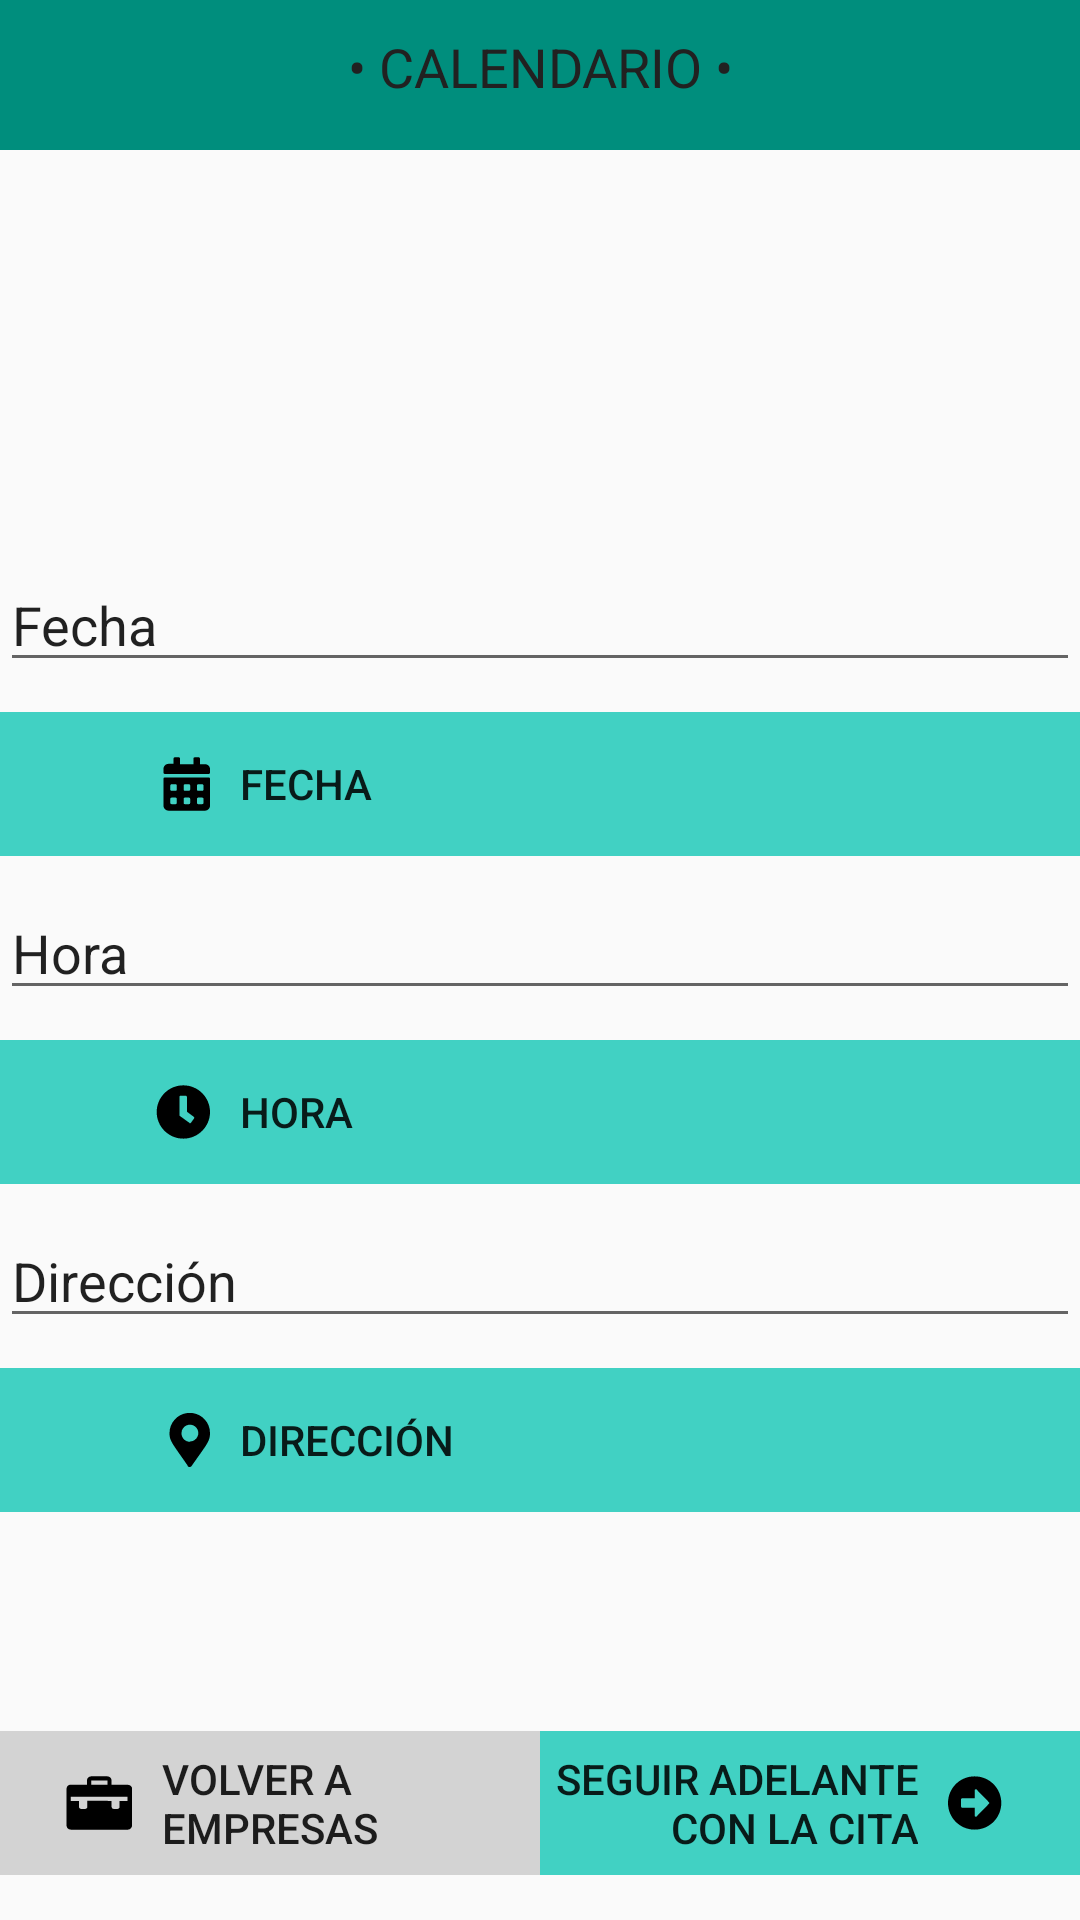

Android layout source for this screen:
<!-- AndroidManifest.xml: application theme AppTheme -->
<!-- res/layout/activity_cbcliente.xml -->
<?xml version="1.0" encoding="utf-8"?>
<LinearLayout xmlns:android="http://schemas.android.com/apk/res/android"
    xmlns:app="http://schemas.android.com/apk/res-auto"
    xmlns:tools="http://schemas.android.com/tools"
    android:layout_width="match_parent"
    android:layout_height="match_parent"
    android:orientation="vertical"
    tools:context=".CBClienteActivity">

    <LinearLayout
        android:layout_width="match_parent"
        android:layout_height="@dimen/d50"
        android:background="@color/VerdeBase"
        android:orientation="horizontal">

        <TextView
            android:id="@+id/tvCBClienteCabecera"
            android:layout_width="match_parent"
            android:layout_height="wrap_content"
            style="@style/Cabecera"
            android:text="• CALENDARIO •"
            android:textAlignment="center" />

    </LinearLayout>

    <RelativeLayout
        android:layout_width="match_parent"
        android:layout_height="match_parent">

        <LinearLayout
            android:layout_width="match_parent"
            android:layout_height="match_parent"
            android:orientation="vertical"
            android:gravity="center">

            <EditText
                android:id="@+id/etCBClienteFecha"
                android:layout_width="match_parent"
                android:layout_height="wrap_content"
                android:layout_marginVertical="@dimen/d5"
                android:ems="20"
                android:inputType="date"
                android:text="Fecha" />

            <Button
                android:id="@+id/btnCBClienteFecha"
                android:layout_width="match_parent"
                android:layout_height="wrap_content"
                android:layout_marginVertical="@dimen/d5"
                android:textAlignment="textStart"
                android:drawablePadding="@dimen/d10"
                android:background="@drawable/selector_btn_verdebase"
                android:stateListAnimator="@null"
                android:drawableLeft="@drawable/ico_btn_calendar"
                android:onClick="clickCBClienteFecha"
                android:text="Fecha" />

            <EditText
                android:id="@+id/etCBClienteHora"
                android:layout_width="match_parent"
                android:layout_height="wrap_content"
                android:layout_marginVertical="@dimen/d5"
                android:ems="20"
                android:inputType="date"
                android:text="Hora" />

            <Button
                android:id="@+id/btnCBClienteHora"
                android:layout_width="match_parent"
                android:layout_height="wrap_content"
                android:layout_marginVertical="@dimen/d5"
                android:textAlignment="textStart"
                android:drawablePadding="@dimen/d10"
                android:background="@drawable/selector_btn_verdebase"
                android:stateListAnimator="@null"
                android:drawableLeft="@drawable/ico_btn_clock"
                android:text="Hora"/>

            <EditText
                android:id="@+id/etCBClienteDireccion"
                android:layout_width="match_parent"
                android:layout_height="wrap_content"
                android:layout_marginVertical="@dimen/d5"
                android:ems="20"
                android:inputType="textPersonName"
                android:text="Dirección" />

            <Button
                android:id="@+id/btnCBClienteDireccion"
                android:layout_width="match_parent"
                android:layout_height="wrap_content"
                android:layout_marginVertical="@dimen/d5"
                android:textAlignment="textStart"
                android:drawablePadding="@dimen/d10"
                android:background="@drawable/selector_btn_verdebase"
                android:stateListAnimator="@null"
                android:drawableLeft="@drawable/ico_btn_direccion"
                android:text="Dirección"
                android:onClick="clickCBClienteDireccion"/>

        </LinearLayout>

        <LinearLayout
            android:layout_width="match_parent"
            android:layout_height="match_parent"
            android:orientation="horizontal"
            android:gravity="bottom">

            <Button
                android:id="@+id/btnCBClienteVolver"
                android:layout_width="match_parent"
                android:layout_height="wrap_content"
                android:layout_marginVertical="@dimen/d5"
                android:textAlignment="textStart"
                android:drawablePadding="@dimen/d10"
                android:paddingRight="@dimen/d5"
                android:background="@drawable/selector_btn_gris"
                android:stateListAnimator="@null"
                android:drawableLeft="@drawable/ico_btn_negocios"
                android:onClick="clickCBClienteVolverEmpresas"
                android:layout_weight="1"
                android:text="Volver a                    empresas" />

            <Button
                android:id="@+id/btnCBClienteSiguiente"
                android:layout_width="match_parent"
                android:layout_height="wrap_content"
                android:layout_marginVertical="@dimen/d5"
                android:textAlignment="textEnd"
                android:drawablePadding="@dimen/d10"
                android:background="@drawable/selector_btn_verdefinal"
                android:stateListAnimator="@null"
                android:paddingLeft="@dimen/d5"
                android:drawableRight="@drawable/ico_btn_flechadelante"
                android:onClick="clickCBClienteSeguirCita"
                android:layout_weight="1"
                android:text="Seguir adelante con la cita" />

        </LinearLayout>


    </RelativeLayout>


</LinearLayout>
<!-- resources referenced by this layout -->
<resources>
  <color name="VerdeBase">#008e7d</color>
  <dimen name="d10">10dp</dimen>
  <dimen name="d5">5dp</dimen>
  <dimen name="d50">50dp</dimen>
  <!-- drawable ico_btn_direccion (drawable) -->
  <vector xmlns:android="http://schemas.android.com/apk/res/android"
      android:width="70dp"
      android:height="18dp"
      android:viewportWidth="70"
      android:viewportHeight="18">
    <group>
      <clip-path android:pathData="M0,0h70v18h-70z M 0,0"/>
      <path
          android:pathData=" M 62.6 17.6 C 57.5 10.2 56.5 9.4 56.5 6.7 C 56.5 2.972 59.522 -0.05 63.25 -0.05 C 66.978 -0.05 70 2.972 70 6.7 C 70 9.4 69.1 10.2 63.9 17.6 C 63.759 17.855 63.491 18.013 63.2 18.013 C 62.909 18.013 62.641 17.855 62.5 17.6 L 62.6 17.6 Z  M 63.3 9.5 C 64.432 9.5 65.453 8.818 65.887 7.772 C 66.32 6.725 66.081 5.521 65.28 4.72 C 64.479 3.919 63.275 3.68 62.228 4.113 C 61.182 4.547 60.5 5.568 60.5 6.7 C 60.473 7.46 60.756 8.198 61.284 8.745 C 61.812 9.292 62.54 9.6 63.3 9.6 L 63.3 9.5 Z "
          android:fillColor="#000000"/>
    </group>
  </vector>
  <!-- drawable ico_btn_flechadelante (drawable) -->
  <vector xmlns:android="http://schemas.android.com/apk/res/android"
      android:width="44dp"
      android:height="18dp"
      android:viewportWidth="44"
      android:viewportHeight="18">
    <group>
      <clip-path android:pathData="M0,0h44v18h-44z M 0,0"/>
      <path
          android:pathData=" M 8.879 0.119 C 13.812 0.119 17.758 4.066 17.758 8.998 C 17.758 13.931 13.812 17.877 8.879 17.877 C 3.946 17.877 0 13.931 0 8.998 C 0 4.066 3.946 0.119 8.879 0.119 Z  M 4.735 10.577 L 8.879 10.577 L 8.879 13.142 C 8.879 13.536 9.372 13.734 9.57 13.438 L 13.614 9.294 C 13.812 9.097 13.812 8.9 13.614 8.702 L 9.57 4.559 C 9.372 4.263 8.879 4.46 8.879 4.855 L 8.879 7.42 L 4.735 7.42 C 4.538 7.42 4.341 7.617 4.341 7.815 L 4.341 10.084 C 4.341 10.38 4.538 10.577 4.735 10.577 Z "
          android:fillColor="#000000"/>
    </group>
  </vector>
  <!-- drawable selector_btn_gris (drawable) -->
  <?xml version="1.0" encoding="utf-8"?>
  <selector xmlns:android="http://schemas.android.com/apk/res/android">
      <item android:drawable="@color/LightSlateGray"    android:state_pressed="true" />
      <item android:drawable="@color/LightGrey" />
  </selector>
  <!-- drawable selector_btn_verdebase (drawable) -->
  <?xml version="1.0" encoding="utf-8"?>
  <selector xmlns:android="http://schemas.android.com/apk/res/android">
      <item android:drawable="@color/VerdeBase3"    android:state_pressed="true" />
      <item android:drawable="@color/VerdeBase2" />
  </selector>
  <!-- drawable selector_btn_verdefinal (drawable) -->
  <?xml version="1.0" encoding="utf-8"?>
  <selector xmlns:android="http://schemas.android.com/apk/res/android">
      <item android:drawable="@color/VerdeBase"    android:state_pressed="true" />
      <item android:drawable="@color/VerdeBase2" />
  </selector>
  <style name="Cabecera">
          
          <item name="android:textColor">@color/NegroBase</item>
          <item name="android:textSize">@dimen/d18</item>
          <item name="android:padding">@dimen/d10</item>
      </style>
  <style name="AppTheme" parent="Theme.AppCompat.Light.NoActionBar">
          
          <item name="colorPrimary">@color/colorPrimary</item>
          <item name="colorPrimaryDark">@color/colorPrimaryDark</item>
          <item name="colorAccent">@color/colorAccent</item>
      </style>
  <color name="LightSlateGray">#778899</color>
  <color name="LightGrey">#D3D3D3</color>
  <color name="VerdeBase3">#9bfff6</color>
  <color name="VerdeBase2">#41d1c3</color>
  <color name="NegroBase">#212121</color>
  <dimen name="d18">18dp</dimen>
  <color name="colorPrimary">#3F51B5</color>
  <color name="colorPrimaryDark">#303F9F</color>
  <color name="colorAccent">#FF4081</color>
</resources>
